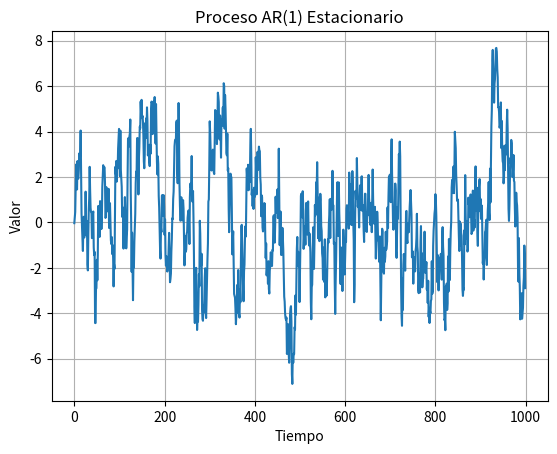

Generate this figure with matplotlib:
# [redacted]

#Un proceso estacionario es un tipo de proceso aleatorio en el cual las propiedades estadísticas del proceso no cambian con el tiempo. 

import numpy as np #Importamos las librerias necesarias.
import matplotlib.pyplot as plt

def simular_AR1_estacionario(n, phi, sigma): #Función para simular un proceso AR(1) estacionario.
    x = [0] #Inicializamos el proceso con una condición inicial arbitraria.
    
    for _ in range(n): #Generamos muestras del proceso.
        nuevo_valor = phi * x[-1] + np.random.normal(0, sigma)
        x.append(nuevo_valor)
    
    return x[1:] #Excluimos el primer valor, que es la condición inicial.

n = 1000 #Número de muestras.
phi = 0.9 #Parámetro de autoregresión.
sigma = 1 #Desviación estándar del ruido.

datos = simular_AR1_estacionario(n, phi, sigma) #Simulamos el proceso AR(1) estacionario.

plt.plot(datos) #Graficamos los datos generados.
plt.title('Proceso AR(1) Estacionario') #Le ponemos un titulo al grafico.
plt.xlabel('Tiempo') #Etiquetamos el eje X y Y.
plt.ylabel('Valor')
plt.grid(True) #Le ponemos cuadricula al grafico.
plt.show() #Mostramos el grafico.